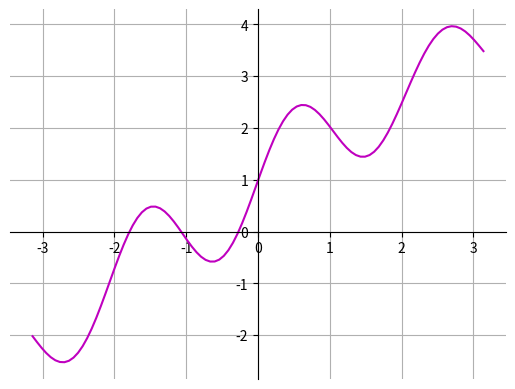

Generate this figure with matplotlib:
from math import ceil, log, pi, sin, cos
from typing import Callable

import numpy as np
import matplotlib.pyplot as plt


def x_nt(n: int, t: float) -> float:
    """
    `n` раз применяет оператор Ф[x(t)] к функции x(t) и подставляет конкретное числовое значение `t`.
    """
    return t if n == 0 else sin(3.0 * t) + (t + 1.0) * cos(x_nt(n - 1, t) / 6.0)


def dist(a: float, b: float, x: Callable[[float], float], y: Callable[[float], float], eps: float) -> float:
    """
    Вычисляет расстояние между функциями одной вещественной переменной `x` и `y`,
    определёнными на C[a;b] (непрерывные функции на отрезке от `a` до `b`), с точностью до `eps`.
    """
    return maxval(lambda t: abs(x(t) - y(t)), a, b, eps)


def maxval(f: Callable[[float], float], left: float, right: float, eps: float) -> float:
    """
    Вычисляет максимальное значение функции `f` (из C[left;right]) на отрезке от `left`
    до `right` с точностью до `eps`. Для вычисления используется тернарный поиск.
    """
    while right - left > eps:
        a = (left * 2.0 + right) / 3.0
        b = (left + right * 2.0) / 3.0
        if f(a) > f(b):
            right = b
        else:
            left = a
    return f((left + right) / 2.0)


def plot(a: float, b: float, x_t: Callable[[float], float]):
    """
    Строит график функции `x_t`, т.е. функции одной вещественной
    переменной x(t), на отрезке [a;b] (от `a` до `b`). Для просмотра
    можно использовать, например, SciView -> Plots в PyCharm Professional.
    """
    t = np.linspace(a, b, 100)
    x = [x_t(t_i) for t_i in t]

    fig = plt.figure()
    p = fig.add_subplot()
    p.spines["left"].set_position("center")
    p.spines["bottom"].set_position("zero")
    p.spines["right"].set_color("none")
    p.spines["top"].set_color("none")
    p.xaxis.set_ticks_position("bottom")
    p.yaxis.set_ticks_position("left")

    plt.plot(t, x, "m")
    plt.grid()
    plt.show()


def main():
    a = -pi  # левый конец отрезка, на котором определена функция x(t)
    b = pi  # правый конец отрезка, на котором определена функция x(t)
    eps = 0.01  # требуемая точность (эпсилон)
    alpha = (pi + 1.0) / 36.0  # коэффициент сжатия соответствующего оператора -- вычислен в пункте A решения

    x0 = lambda t: 0.0  # x0(t) = 0 -- начальное приближение
    x1 = lambda t: x_nt(1, t)  # x1(t) = Ф[x0(t)] -- первое приближение
    n_apr = int(ceil(log(
        (eps * (1.0 - alpha)) / dist(a, b, x0, x1, eps),  # считаем логарифм этого числа
        alpha  # основание логарифма
    )))
    xn = lambda t: x_nt(n_apr, t)  # используем априорную оценку и получаем xn(t) -- искомое приближение
    print(f"Априорная оценка числа итераций: {n_apr}.\nСамо приближённое решение изображено на графике.")
    plot(a, b, xn)  # строим график приближённого решения (xn(t) -> x(t)) -- см., напр., SciView в PyCharm


if __name__ == '__main__':
    main()
